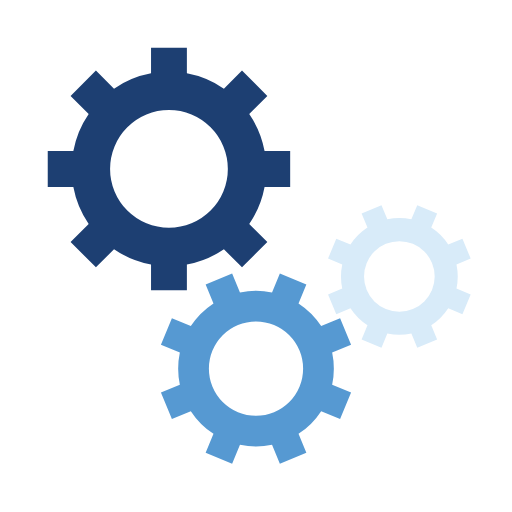
t = 0.00 s
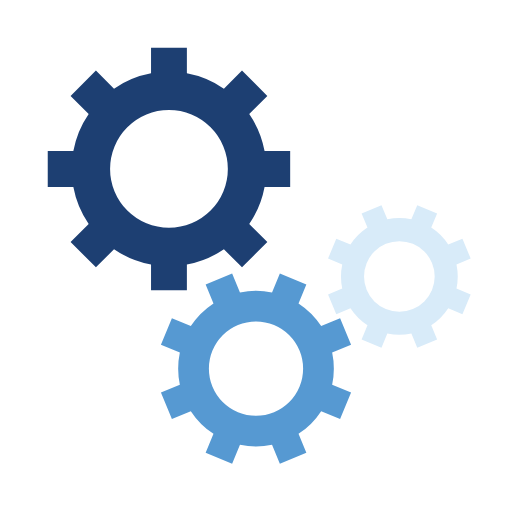
t = 0.33 s
t = 0.65 s: frame unchanged from t = 0.33 s, image omitted
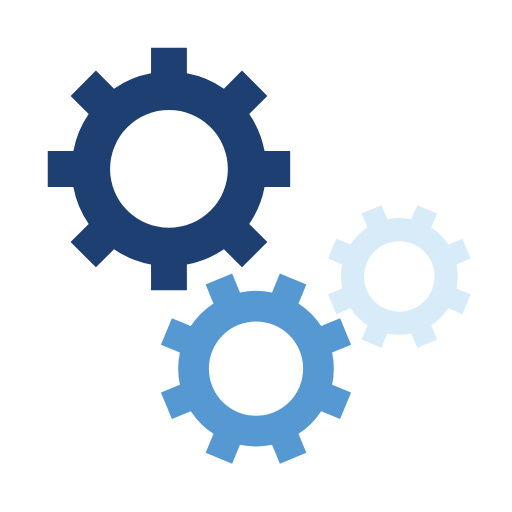
t = 0.98 s

The animated SVG that drew these frames (rendered in a browser with its animation timeline set to each time). Animation: 3 SMIL elements (animateTransform=3); one cycle of 1.30 s, repeats indefinitely.

<svg class="lds-gear-set" width="200px"  height="200px"  xmlns="http://www.w3.org/2000/svg" xmlns:xlink="http://www.w3.org/1999/xlink" viewBox="0 0 100 100" preserveAspectRatio="xMidYMid" style="background: none;"><g transform="translate(50 50)"> <g transform="translate(-17 -17) scale(0.5)"> <g transform="rotate(124.854)">
<animateTransform attributeName="transform" type="rotate" values="0;360" keyTimes="0;1" dur="1.3s" begin="0s" repeatCount="indefinite"></animateTransform><path d="M37.3496987939662 -7 L47.3496987939662 -7 L47.3496987939662 7 L37.3496987939662 7 A38 38 0 0 1 31.359972760794346 21.46047782418268 L31.359972760794346 21.46047782418268 L38.431040572659825 28.531545636048154 L28.531545636048154 38.431040572659825 L21.46047782418268 31.359972760794346 A38 38 0 0 1 7.0000000000000036 37.3496987939662 L7.0000000000000036 37.3496987939662 L7.000000000000004 47.3496987939662 L-6.999999999999999 47.3496987939662 L-7 37.3496987939662 A38 38 0 0 1 -21.46047782418268 31.35997276079435 L-21.46047782418268 31.35997276079435 L-28.531545636048154 38.431040572659825 L-38.43104057265982 28.531545636048158 L-31.359972760794346 21.460477824182682 A38 38 0 0 1 -37.3496987939662 7.000000000000007 L-37.3496987939662 7.000000000000007 L-47.3496987939662 7.000000000000008 L-47.3496987939662 -6.9999999999999964 L-37.3496987939662 -6.999999999999997 A38 38 0 0 1 -31.35997276079435 -21.460477824182675 L-31.35997276079435 -21.460477824182675 L-38.431040572659825 -28.531545636048147 L-28.53154563604818 -38.4310405726598 L-21.4604778241827 -31.35997276079433 A38 38 0 0 1 -6.999999999999992 -37.3496987939662 L-6.999999999999992 -37.3496987939662 L-6.999999999999994 -47.3496987939662 L6.999999999999977 -47.3496987939662 L6.999999999999979 -37.3496987939662 A38 38 0 0 1 21.460477824182686 -31.359972760794342 L21.460477824182686 -31.359972760794342 L28.531545636048158 -38.43104057265982 L38.4310405726598 -28.53154563604818 L31.35997276079433 -21.4604778241827 A38 38 0 0 1 37.3496987939662 -6.999999999999995 M0 -23A23 23 0 1 0 0 23 A23 23 0 1 0 0 -23" fill="#1d3f72"></path></g></g> <g transform="translate(0 22) scale(0.4)"> <g transform="rotate(212.646)">
<animateTransform attributeName="transform" type="rotate" values="360;0" keyTimes="0;1" dur="1.3s" begin="-0.08125s" repeatCount="indefinite"></animateTransform><path d="M37.3496987939662 -7 L47.3496987939662 -7 L47.3496987939662 7 L37.3496987939662 7 A38 38 0 0 1 31.359972760794346 21.46047782418268 L31.359972760794346 21.46047782418268 L38.431040572659825 28.531545636048154 L28.531545636048154 38.431040572659825 L21.46047782418268 31.359972760794346 A38 38 0 0 1 7.0000000000000036 37.3496987939662 L7.0000000000000036 37.3496987939662 L7.000000000000004 47.3496987939662 L-6.999999999999999 47.3496987939662 L-7 37.3496987939662 A38 38 0 0 1 -21.46047782418268 31.35997276079435 L-21.46047782418268 31.35997276079435 L-28.531545636048154 38.431040572659825 L-38.43104057265982 28.531545636048158 L-31.359972760794346 21.460477824182682 A38 38 0 0 1 -37.3496987939662 7.000000000000007 L-37.3496987939662 7.000000000000007 L-47.3496987939662 7.000000000000008 L-47.3496987939662 -6.9999999999999964 L-37.3496987939662 -6.999999999999997 A38 38 0 0 1 -31.35997276079435 -21.460477824182675 L-31.35997276079435 -21.460477824182675 L-38.431040572659825 -28.531545636048147 L-28.53154563604818 -38.4310405726598 L-21.4604778241827 -31.35997276079433 A38 38 0 0 1 -6.999999999999992 -37.3496987939662 L-6.999999999999992 -37.3496987939662 L-6.999999999999994 -47.3496987939662 L6.999999999999977 -47.3496987939662 L6.999999999999979 -37.3496987939662 A38 38 0 0 1 21.460477824182686 -31.359972760794342 L21.460477824182686 -31.359972760794342 L28.531545636048158 -38.43104057265982 L38.4310405726598 -28.53154563604818 L31.35997276079433 -21.4604778241827 A38 38 0 0 1 37.3496987939662 -6.999999999999995 M0 -23A23 23 0 1 0 0 23 A23 23 0 1 0 0 -23" fill="#5699d2"></path></g></g> <g transform="translate(28 4) scale(0.3)"> <g transform="rotate(147.354)">
<animateTransform attributeName="transform" type="rotate" values="0;360" keyTimes="0;1" dur="1.3s" begin="-0.08125s" repeatCount="indefinite"></animateTransform><path d="M37.3496987939662 -7 L47.3496987939662 -7 L47.3496987939662 7 L37.3496987939662 7 A38 38 0 0 1 31.359972760794346 21.46047782418268 L31.359972760794346 21.46047782418268 L38.431040572659825 28.531545636048154 L28.531545636048154 38.431040572659825 L21.46047782418268 31.359972760794346 A38 38 0 0 1 7.0000000000000036 37.3496987939662 L7.0000000000000036 37.3496987939662 L7.000000000000004 47.3496987939662 L-6.999999999999999 47.3496987939662 L-7 37.3496987939662 A38 38 0 0 1 -21.46047782418268 31.35997276079435 L-21.46047782418268 31.35997276079435 L-28.531545636048154 38.431040572659825 L-38.43104057265982 28.531545636048158 L-31.359972760794346 21.460477824182682 A38 38 0 0 1 -37.3496987939662 7.000000000000007 L-37.3496987939662 7.000000000000007 L-47.3496987939662 7.000000000000008 L-47.3496987939662 -6.9999999999999964 L-37.3496987939662 -6.999999999999997 A38 38 0 0 1 -31.35997276079435 -21.460477824182675 L-31.35997276079435 -21.460477824182675 L-38.431040572659825 -28.531545636048147 L-28.53154563604818 -38.4310405726598 L-21.4604778241827 -31.35997276079433 A38 38 0 0 1 -6.999999999999992 -37.3496987939662 L-6.999999999999992 -37.3496987939662 L-6.999999999999994 -47.3496987939662 L6.999999999999977 -47.3496987939662 L6.999999999999979 -37.3496987939662 A38 38 0 0 1 21.460477824182686 -31.359972760794342 L21.460477824182686 -31.359972760794342 L28.531545636048158 -38.43104057265982 L38.4310405726598 -28.53154563604818 L31.35997276079433 -21.4604778241827 A38 38 0 0 1 37.3496987939662 -6.999999999999995 M0 -23A23 23 0 1 0 0 23 A23 23 0 1 0 0 -23" fill="#d8ebf9"></path></g></g></g></svg>
